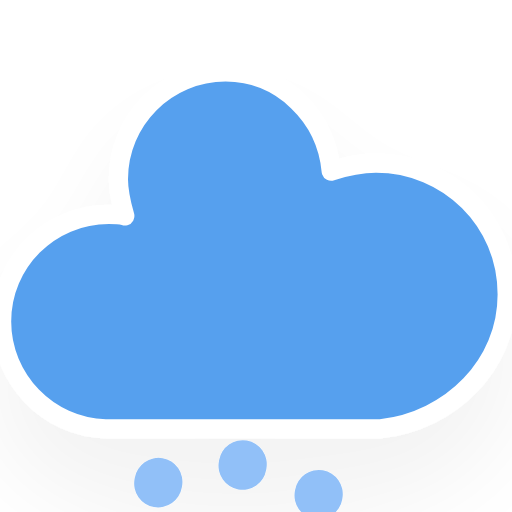
t = 0.00 s
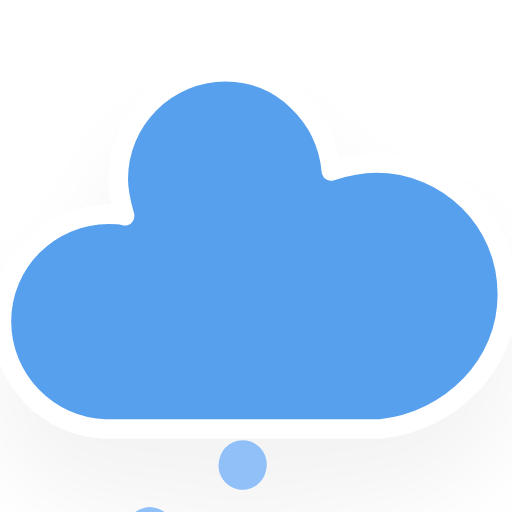
t = 0.25 s
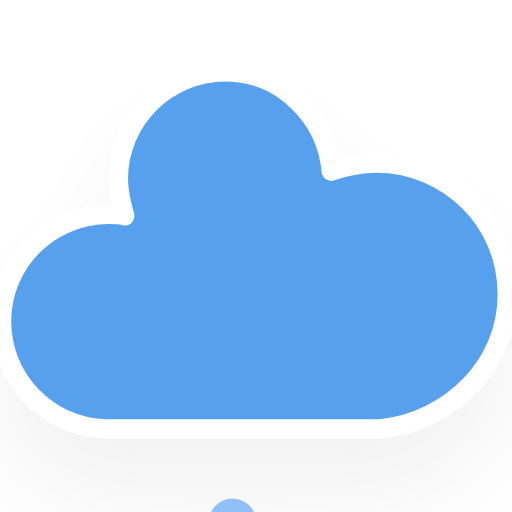
t = 2.25 s
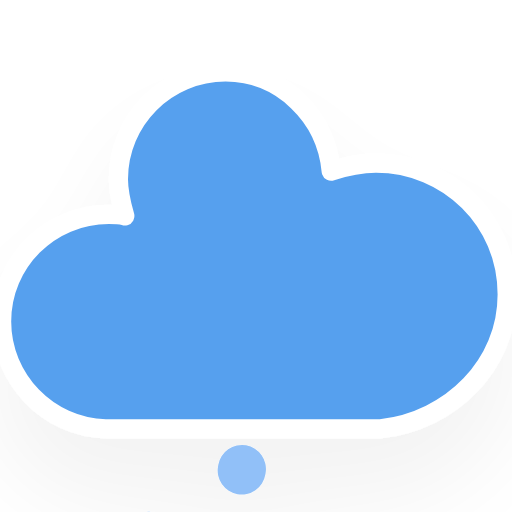
t = 4.25 s
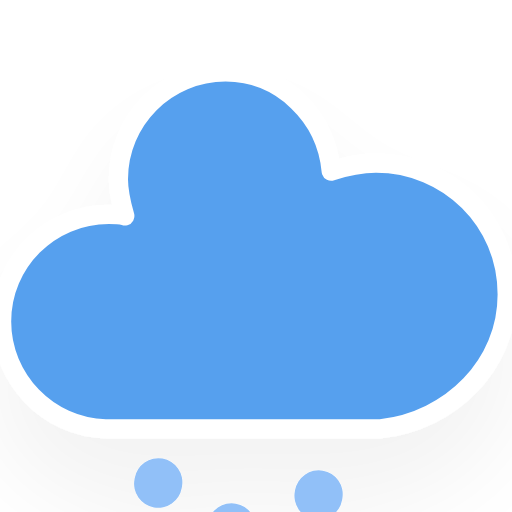
t = 6.25 s

The animated SVG that drew these frames (rendered in a browser with its animation timeline set to each time). Animation: 1 CSS @keyframes rule; one cycle of 8.25 s, repeats indefinitely.

<?xml version="1.0" encoding="utf-8"?>
<!-- (c) ammap.com | SVG weather icons -->
<svg
    version="1.1"
    xmlns="http://www.w3.org/2000/svg"
    xmlns:xlink="http://www.w3.org/1999/xlink"
    width="64"
    height="64"
    viewBox="16 16 32 32">
    <defs>
        <filter id="blur" width="200%" height="200%">
            <feGaussianBlur in="SourceAlpha" stdDeviation="3"/>
            <feOffset dx="0" dy="4" result="offsetblur"/>
            <feComponentTransfer>
                <feFuncA type="linear" slope="0.05"/>
            </feComponentTransfer>
            <feMerge> 
                <feMergeNode/>
                <feMergeNode in="SourceGraphic"/> 
            </feMerge>
        </filter>
        <style type="text/css"><![CDATA[
/*
** RAIN
*/
@keyframes am-weather-rain {
  0% {
    stroke-dashoffset: 0;
  }

  100% {
    stroke-dashoffset: -100;
  }
}

.am-weather-rain-1 {
  -webkit-animation-name: am-weather-rain;
     -moz-animation-name: am-weather-rain;
      -ms-animation-name: am-weather-rain;
          animation-name: am-weather-rain;
  -webkit-animation-duration: 8s;
     -moz-animation-duration: 8s;
      -ms-animation-duration: 8s;
          animation-duration: 8s;
  -webkit-animation-timing-function: linear;
     -moz-animation-timing-function: linear;
      -ms-animation-timing-function: linear;
          animation-timing-function: linear;
  -webkit-animation-iteration-count: infinite;
     -moz-animation-iteration-count: infinite;
      -ms-animation-iteration-count: infinite;
          animation-iteration-count: infinite;
}

.am-weather-rain-2 {
  -webkit-animation-name: am-weather-rain;
     -moz-animation-name: am-weather-rain;
      -ms-animation-name: am-weather-rain;
          animation-name: am-weather-rain;
  -webkit-animation-delay: 0.25s;
     -moz-animation-delay: 0.25s;
      -ms-animation-delay: 0.25s;
          animation-delay: 0.25s;
  -webkit-animation-duration: 8s;
     -moz-animation-duration: 8s;
      -ms-animation-duration: 8s;
          animation-duration: 8s;
  -webkit-animation-timing-function: linear;
     -moz-animation-timing-function: linear;
      -ms-animation-timing-function: linear;
          animation-timing-function: linear;
  -webkit-animation-iteration-count: infinite;
     -moz-animation-iteration-count: infinite;
      -ms-animation-iteration-count: infinite;
          animation-iteration-count: infinite;
}
        ]]></style>
    </defs>
    <g filter="url(#blur)" id="rainy-7">
        <g transform="translate(20,10)">
            <g>
                <path d="M47.7,35.4c0-4.6-3.7-8.2-8.2-8.2c-1,0-1.9,0.2-2.8,0.5c-0.3-3.4-3.1-6.2-6.6-6.2c-3.7,0-6.7,3-6.7,6.7c0,0.8,0.2,1.6,0.4,2.3    c-0.3-0.1-0.7-0.1-1-0.1c-3.7,0-6.7,3-6.7,6.7c0,3.6,2.9,6.6,6.5,6.7l17.2,0C44.2,43.3,47.7,39.8,47.7,35.4z" fill="#57A0EE" stroke="white" stroke-linejoin="round" stroke-width="1.2" transform="translate(-20,-11)"/>
            </g>
        </g>
        <g transform="translate(31,46), rotate(10)">
            <line class="am-weather-rain-1" fill="none" stroke="#91C0F8" stroke-dasharray="0.1,7" stroke-linecap="round" stroke-width="3" transform="translate(-5,1)" x1="0" x2="0" y1="0" y2="8" />
            <line class="am-weather-rain-2" fill="none" stroke="#91C0F8" stroke-dasharray="0.1,7" stroke-linecap="round" stroke-width="3" transform="translate(0,-1)" x1="0" x2="0" y1="0" y2="8" />
            <line class="am-weather-rain-1" fill="none" stroke="#91C0F8" stroke-dasharray="0.1,7" stroke-linecap="round" stroke-width="3" transform="translate(5,0)" x1="0" x2="0" y1="0" y2="8" />
        </g>
    </g>
</svg>